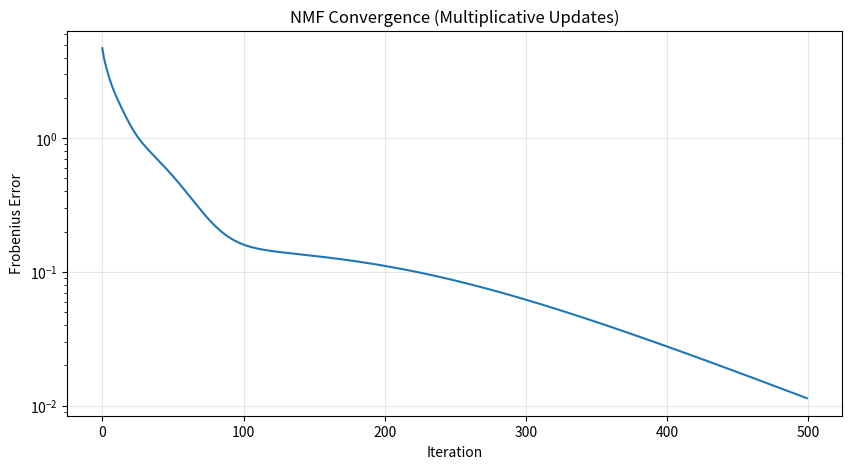
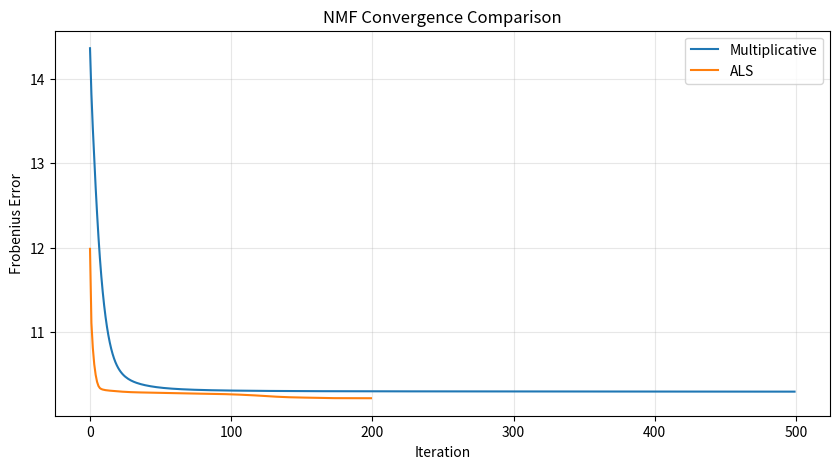

Write Python code to recreate these figures, in order.
import numpy as np
import matplotlib.pyplot as plt
from scipy.optimize import nnls


def nmf_multiplicative(V, k, max_iter=500, tol=1e-8):
    """NMF via multiplicative update rules."""
    m, n = V.shape
    W = np.abs(np.random.randn(m, k)) + 0.01
    H = np.abs(np.random.randn(k, n)) + 0.01

    errors = []

    for i in range(max_iter):
        H *= (W.T @ V) / (W.T @ (W @ H) + 1e-10)
        W *= (V @ H.T) / (W @ (H @ H.T) + 1e-10)

        err = np.linalg.norm(V - W @ H, 'fro')
        errors.append(err)

        if i > 0 and abs(errors[-2] - err) / max(1, err) < tol:
            break

    return W, H, errors


def nmf_als(V, k, max_iter=200):
    """NMF via alternating least squares."""
    m, n = V.shape
    W = np.abs(np.random.randn(m, k)) + 0.01
    H = np.abs(np.random.randn(k, n)) + 0.01

    errors = []

    for it in range(max_iter):
        for i in range(m):
            sol, _ = nnls(H.T, V[i])
            W[i] = np.maximum(sol, 0)

        for j in range(n):
            sol, _ = nnls(W, V[:, j])
            H[:, j] = np.maximum(sol, 0)

        err = np.linalg.norm(V - W @ H, 'fro')
        errors.append(err)

    return W, H, errors


def nmf_als_fast(V, k, max_iter=200):
    """ALS with NNLS using the full matrix (faster)."""
    m, n = V.shape
    W = np.abs(np.random.randn(m, k)) + 0.01
    H = np.abs(np.random.randn(k, n)) + 0.01

    for _ in range(max_iter):
        H = np.maximum(
            np.linalg.solve(W.T @ W + 1e-10 * np.eye(k), W.T @ V),
            0)
        W = np.maximum(
            np.linalg.solve(H @ H.T + 1e-10 * np.eye(k), V @ H.T).T,
            0)

    return W, H


def nmf_topic_model(V, k, n_top_words=5):
    """Simple topic modeling via NMF."""
    W, H, errors = nmf_multiplicative(V, k)

    topics = []
    for topic_idx in range(k):
        top_indices = np.argsort(W[:, topic_idx])[-n_top_words:][::-1]
        topics.append(top_indices)

    return W, H, topics, errors


def compare_nmf_algorithms():
    """Compare multiplicative vs ALS NMF."""
    m, n, k = 30, 20, 5
    V = np.abs(np.random.randn(m, n))

    W1, H1, err1 = nmf_multiplicative(V, k)
    W2, H2, err2 = nmf_als(V, k)

    final_err1 = np.linalg.norm(V - W1 @ H1, 'fro')
    final_err2 = np.linalg.norm(V - W2 @ H2, 'fro')

    print(f"Multiplicative final error: {final_err1:.4f}")
    print(f"ALS final error:            {final_err2:.4f}")

    fig, ax = plt.subplots(figsize=(10, 5))
    ax.plot(err1, label='Multiplicative')
    ax.plot(err2, label='ALS')
    ax.set_xlabel('Iteration')
    ax.set_ylabel('Frobenius Error')
    ax.set_title('NMF Convergence Comparison')
    ax.legend()
    ax.grid(True, alpha=0.3)
    plt.show()

    return W1, H1, W2, H2


def main():
    print("=" * 60)
    print("NON-NEGATIVE MATRIX FACTORIZATION")
    print("=" * 60)

    np.random.seed(42)

    print("\n--- Basic NMF ---")
    m, n, k = 10, 8, 3
    W_true = np.abs(np.random.randn(m, k))
    H_true = np.abs(np.random.randn(k, n))
    V = W_true @ H_true

    print(f"V shape: {V.shape}, k={k}")
    print(f"V min: {V.min():.4f}, V max: {V.max():.4f}")

    W, H, errors = nmf_multiplicative(V, k)
    final_error = np.linalg.norm(V - W @ H, 'fro')
    print(f"Reconstruction error: {final_error:.4f}")
    print(f"W min: {W.min():.4f}, H min: {H.min():.4f}")
    print(f"All non-negative: {W.min() >= -1e-10 and H.min() >= -1e-10}")

    print("\n--- Multiplicative Updates Convergence ---")
    fig, ax = plt.subplots(figsize=(10, 5))
    ax.semilogy(errors)
    ax.set_xlabel('Iteration')
    ax.set_ylabel('Frobenius Error')
    ax.set_title('NMF Convergence (Multiplicative Updates)')
    ax.grid(True, alpha=0.3)
    plt.show()

    print("\n--- ALS NMF ---")
    W_als, H_als, err_als = nmf_als(V, k)
    err_als_final = np.linalg.norm(V - W_als @ H_als, 'fro')
    print(f"ALS reconstruction error: {err_als_final:.4f}")

    print("\n--- Comparison: Multiplicative vs ALS ---")
    compare_nmf_algorithms()

    print("\n--- Topic Modeling Demo ---")
    n_docs = 10
    n_terms = 50
    n_topics = 3

    V_docs = np.abs(np.random.randn(n_terms, n_docs))
    W_docs, H_docs, topics, _ = nmf_topic_model(V_docs, n_topics, n_top_words=5)

    print("Learned topics (top term indices per topic):")
    for i, topic in enumerate(topics):
        print(f"  Topic {i+1}: {topic}")

    print(f"\nDocument topic proportions (H):")
    print(np.round(H_docs.T, 3))

    print("\n--- Random Initialization Effects ---")
    for trial in range(5):
        W_rand, H_rand, _ = nmf_multiplicative(V, k, max_iter=200)
        err_rand = np.linalg.norm(V - W_rand @ H_rand, 'fro')
        print(f"  Trial {trial+1}: error = {err_rand:.4f}")

    print("\n--- Non-negativity Enforcement Check ---")
    V_sparse = np.maximum(np.random.randn(20, 15), 0)
    W_s, H_s, _ = nmf_multiplicative(V_sparse, k=4)
    neg_W = (W_s < 0).sum()
    neg_H = (H_s < 0).sum()
    print(f"Negative entries in W: {neg_W}, in H: {neg_H}")


if __name__ == "__main__":
    main()
